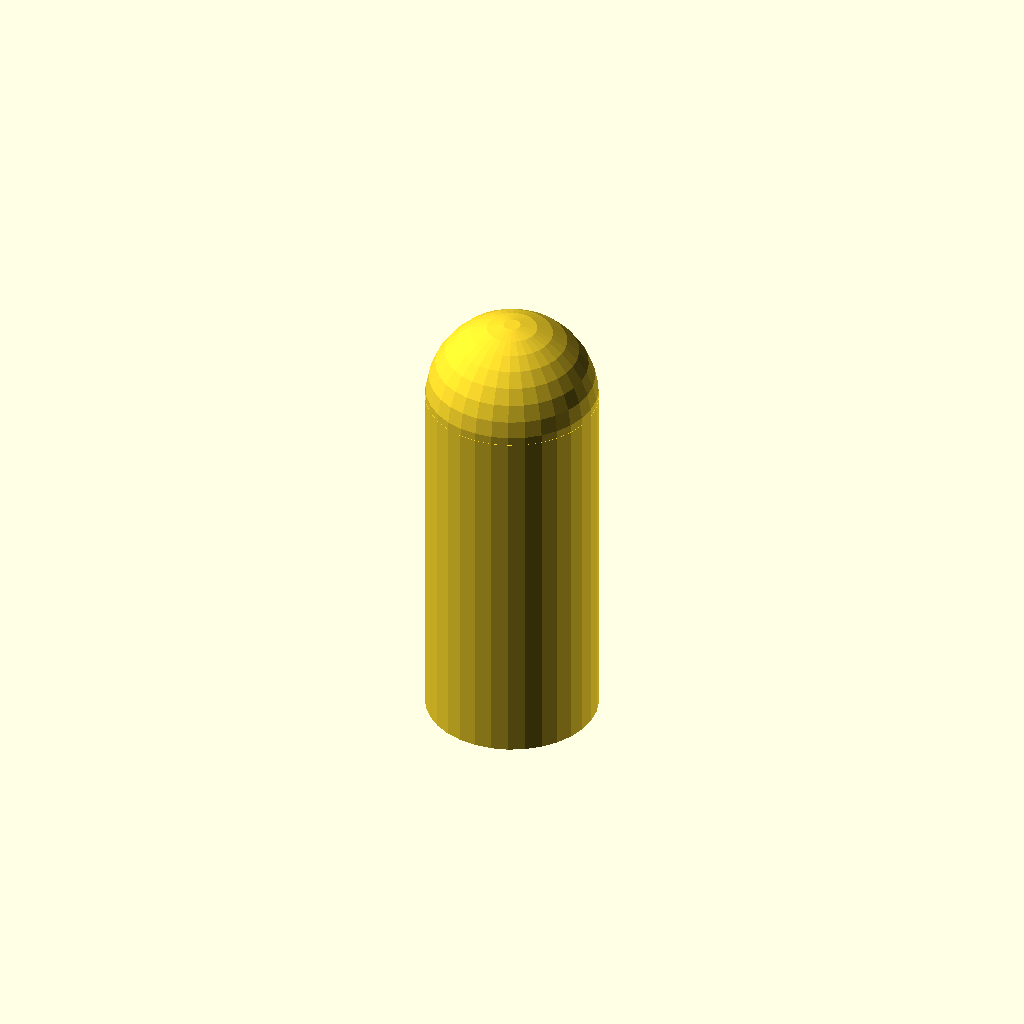
Cell 1: the model at its default parameters.
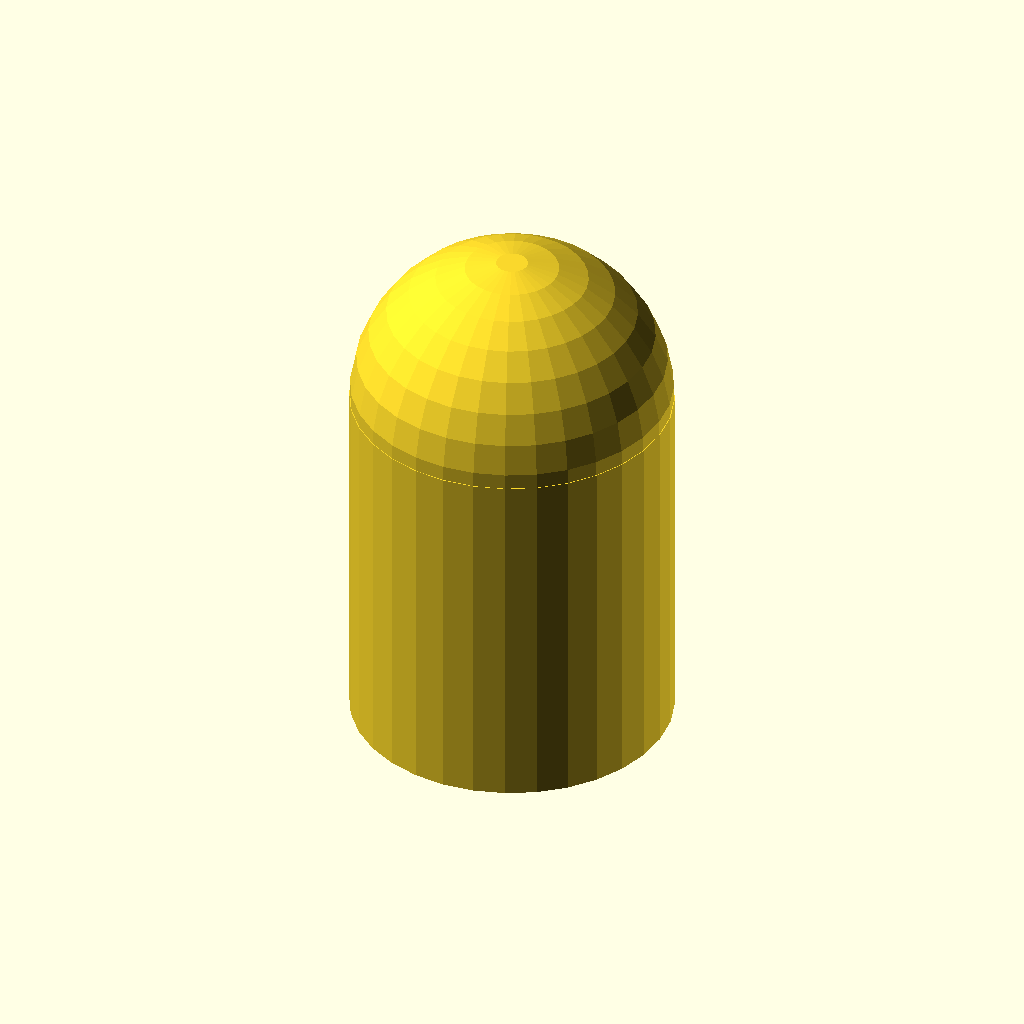
Cell 2: the same model with indre_d = 27.
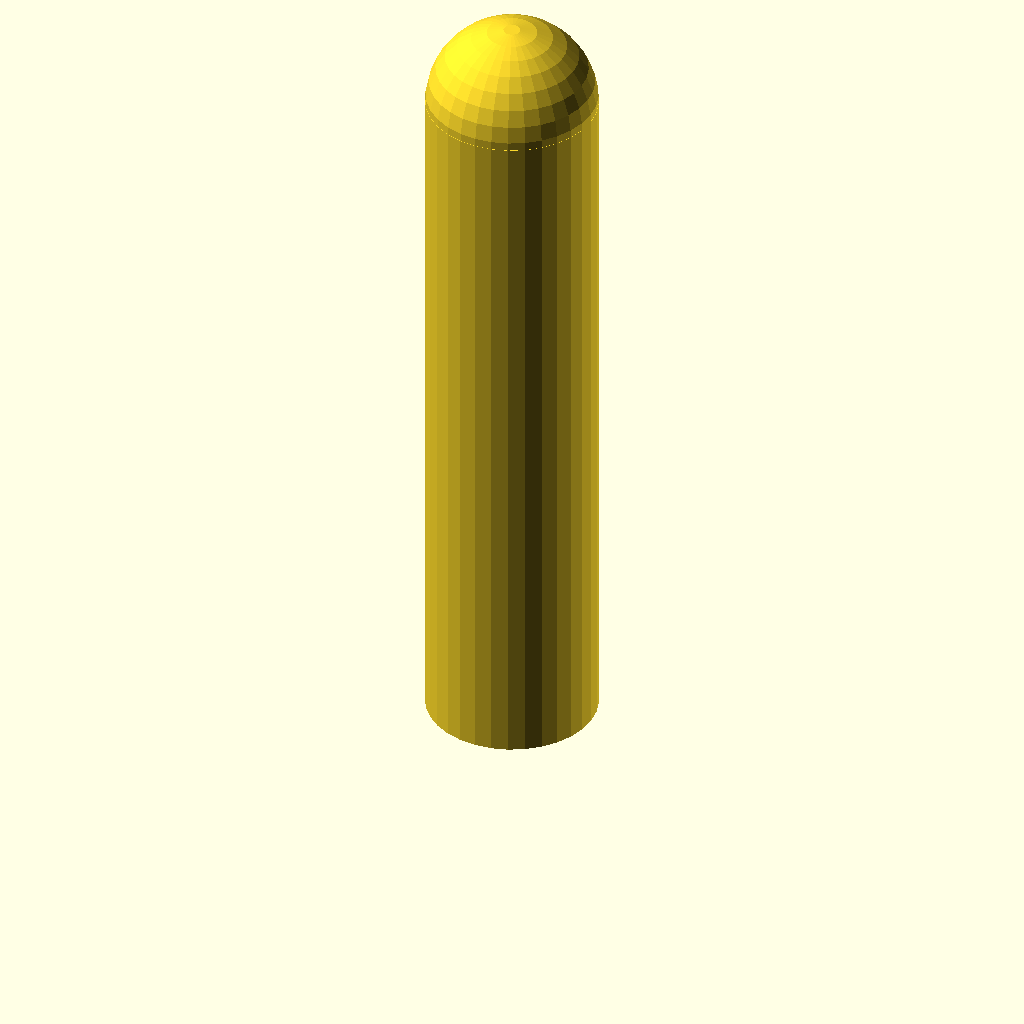
Cell 3: cyl_h = 64 (everything else at default).
One fixed orthographic camera (rotation 55°, 0°, 25°; colour scheme Cornfield) for every cell.
Source of the model, ymse/biltemaverktyøtopp.scad:
$fn = $preview ? 32 : 128;
indre_d = 13.5;
ytre_d = indre_d+2;
cyl_h = 32;

vegg_t = (ytre_d-indre_d)/2;
difference() {
    positive();
    negative();
}

module positive() {
    linear_extrude(cyl_h+vegg_t)
        circle(d=ytre_d);
    translate([0,0,cyl_h+vegg_t])
        sphere(d=ytre_d);
}

module negative() {
    linear_extrude(cyl_h)
        circle(d=indre_d);
    translate([0,0,cyl_h])
        sphere(d=indre_d);
}
Parameter table extracted from the source (name, type, default, range or options):
indre_d: number, default 13.5
cyl_h: number, default 32
